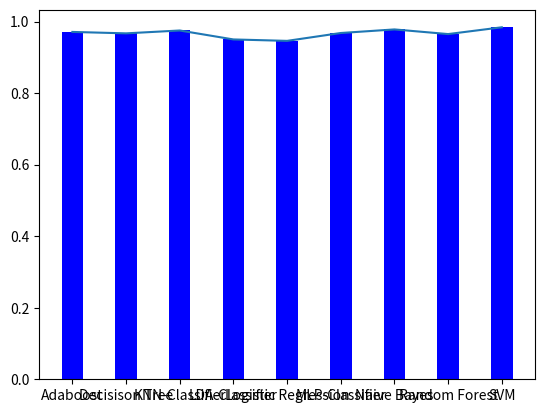

Write the Python code that produced this figure.
import matplotlib.pyplot as plt

fig, ax = plt.subplots()

y = [0.971, 0.967, 0.975, 0.950, 0.946, 0.968, 0.978, 0.965, 0.984]
x = ['Adaboost', 'Decisison Tree', 'KNN-Classifier', 'LDA-Classifier', 'Logistic Regression', 'MLP-Classifier', 'Naive Bayes', 'Random Forest', 'SVM']

plt.bar(x, y, color ='blue', width = 0.4)
ax.plot(x,y)
plt.show()